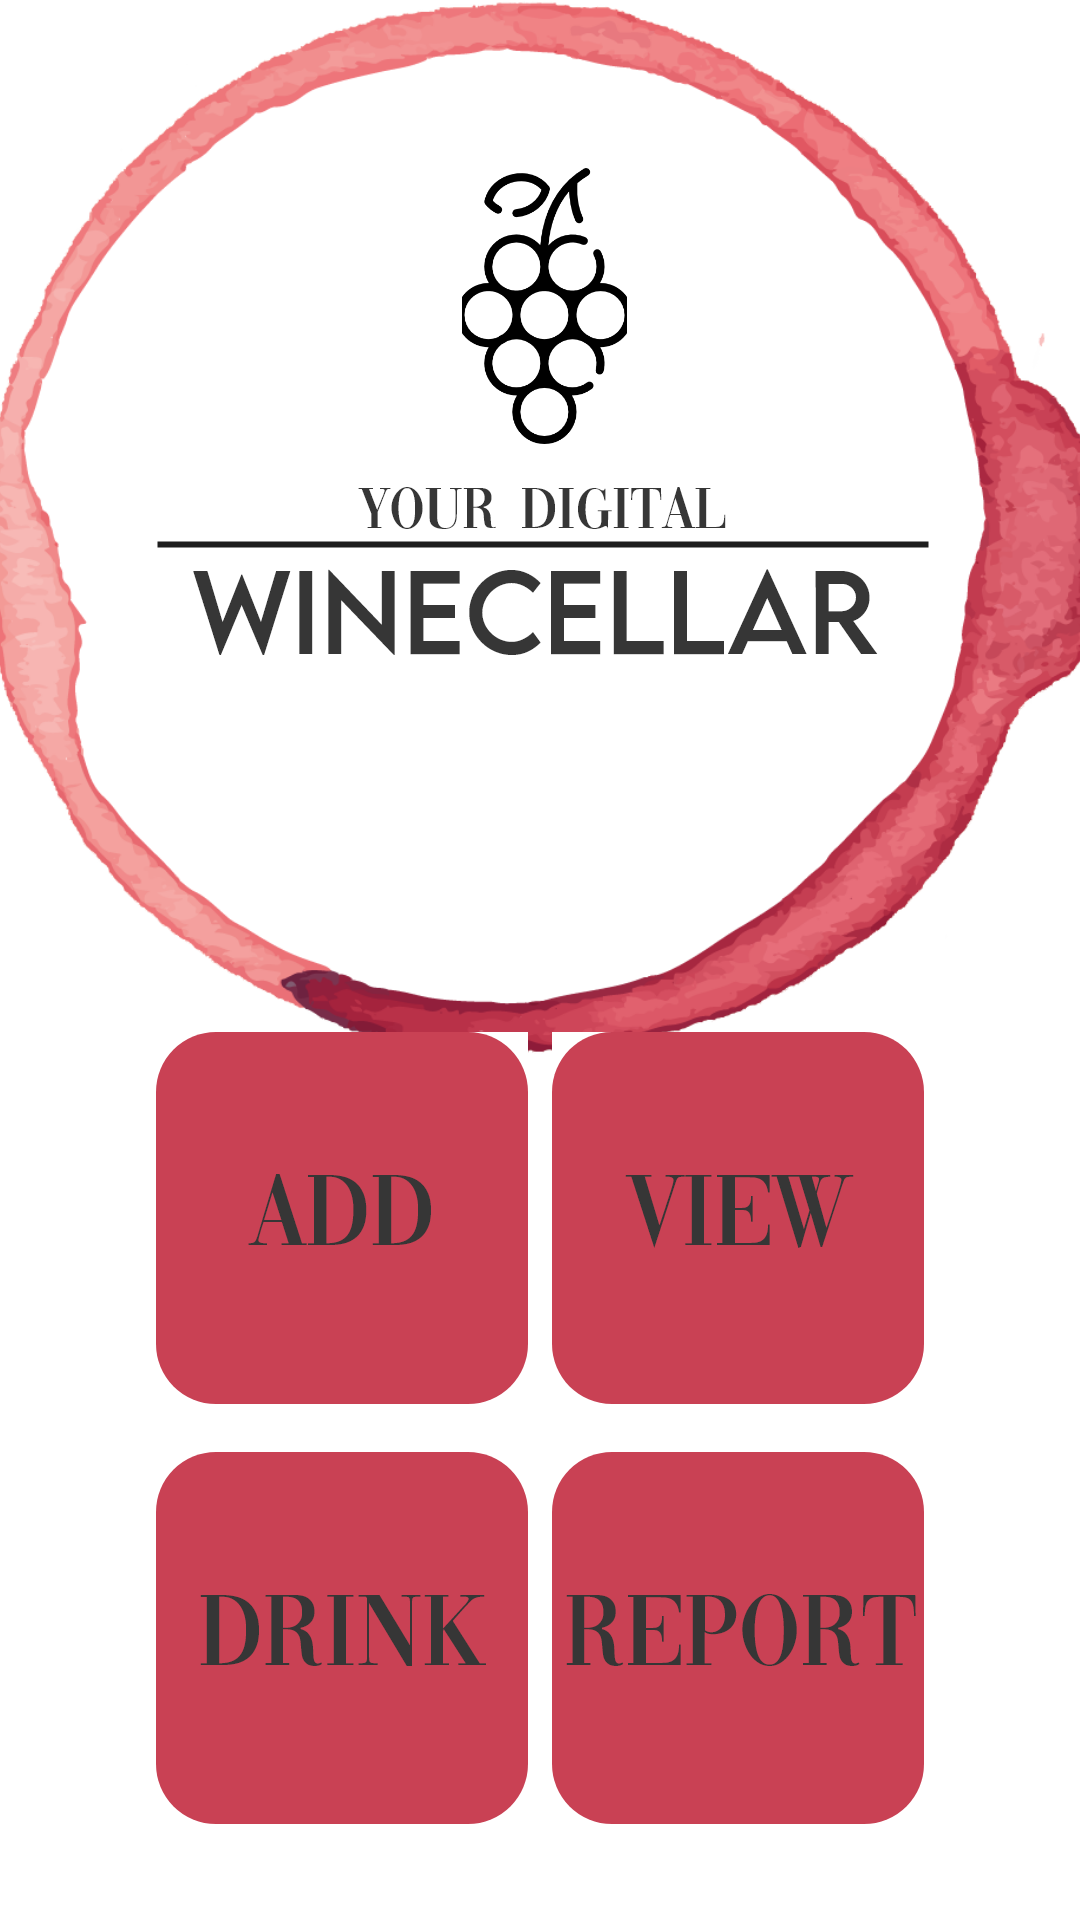

This screen was rendered from an Android layout file. Write that file and the resources it references.
<!-- AndroidManifest.xml: application theme Theme.Winecellar -->
<!-- res/layout/activity_main.xml -->
<?xml version="1.0" encoding="utf-8"?>
<androidx.constraintlayout.widget.ConstraintLayout xmlns:android="http://schemas.android.com/apk/res/android"
    xmlns:app="http://schemas.android.com/apk/res-auto"
    xmlns:tools="http://schemas.android.com/tools"
    android:layout_width="match_parent"
    android:layout_height="match_parent"
    android:background="@color/white"
    tools:context=".MainActivity"


    tools:layout_editor_absoluteY="25dp">


    <ImageView
        android:id="@+id/imageView"
        android:layout_width="425dp"
        android:layout_height="360dp"
        android:layout_marginStart="4dp"
        android:layout_marginLeft="4dp"
        android:layout_marginEnd="4dp"
        android:layout_marginRight="4dp"
        android:src="@drawable/backgroundlogo"
        app:layout_constraintEnd_toEndOf="parent"
        app:layout_constraintStart_toStartOf="parent"
        app:layout_constraintTop_toTopOf="parent"></ImageView>

    <ImageButton
        android:id="@+id/addBtn"
        android:layout_width="wrap_content"
        android:layout_height="wrap_content"
        android:layout_marginStart="52dp"
        android:layout_marginLeft="52dp"
        android:layout_marginBottom="16dp"
        android:background="@color/white"
        app:layout_constraintBottom_toTopOf="@+id/drinkBtn"
        app:layout_constraintStart_toStartOf="parent"
        app:srcCompat="@drawable/addbtn" />

    <ImageButton
        android:id="@+id/viewBtn"
        android:layout_width="wrap_content"
        android:layout_height="wrap_content"
        android:layout_marginEnd="52dp"
        android:layout_marginRight="52dp"
        android:layout_marginBottom="16dp"
        android:background="@color/white"
        app:layout_constraintBottom_toTopOf="@+id/reportBtn"
        app:layout_constraintEnd_toEndOf="parent"
        app:srcCompat="@drawable/viewbtn" />

    <ImageButton
        android:id="@+id/reportBtn"
        android:layout_width="wrap_content"
        android:layout_height="wrap_content"
        android:layout_marginEnd="52dp"
        android:layout_marginRight="52dp"
        android:layout_marginBottom="32dp"
        android:background="@color/white"
        app:layout_constraintBottom_toBottomOf="parent"
        app:layout_constraintEnd_toEndOf="parent"
        app:srcCompat="@drawable/reportbtn" />

    <ImageButton
        android:id="@+id/drinkBtn"
        android:layout_width="wrap_content"
        android:layout_height="wrap_content"
        android:layout_marginStart="52dp"
        android:layout_marginLeft="52dp"
        android:layout_marginBottom="32dp"
        android:background="@color/white"
        app:layout_constraintBottom_toBottomOf="parent"
        app:layout_constraintStart_toStartOf="parent"
        app:srcCompat="@drawable/drinkbtn" />

    <androidx.constraintlayout.widget.Guideline
        android:id="@+id/guideline2"
        android:layout_width="wrap_content"
        android:layout_height="wrap_content"
        android:orientation="vertical"
        app:layout_constraintGuide_begin="20dp" />

    <androidx.constraintlayout.widget.Guideline
        android:id="@+id/guideline3"
        android:layout_width="wrap_content"
        android:layout_height="wrap_content"
        android:orientation="horizontal"
        app:layout_constraintGuide_begin="20dp" />

</androidx.constraintlayout.widget.ConstraintLayout>
<!-- resources referenced by this layout -->
<resources>
  <color name="white">#FFFFFFFF</color>
  <!-- drawable addbtn: png bitmap (drawable-hdpi, 4145 bytes) -->
  <!-- drawable backgroundlogo: png bitmap (drawable-hdpi, 109080 bytes) -->
  <!-- drawable drinkbtn: png bitmap (drawable-hdpi, 4469 bytes) -->
  <!-- drawable reportbtn: png bitmap (drawable-hdpi, 4819 bytes) -->
  <!-- drawable viewbtn: png bitmap (drawable-hdpi, 4308 bytes) -->
  <style name="Theme.Winecellar" parent="Theme.MaterialComponents.DayNight.NoActionBar">
          
          <item name="colorPrimary">@color/purple_500</item>
          <item name="colorPrimaryVariant">@color/purple_700</item>
          <item name="colorOnPrimary">@color/white</item>
          
          <item name="colorSecondary">@color/teal_200</item>
          <item name="colorSecondaryVariant">@color/teal_700</item>
          <item name="colorOnSecondary">@color/black</item>
          
          <item name="android:statusBarColor" tools:targetApi="l">?attr/colorPrimaryVariant</item>
          
      </style>
  <color name="purple_500">#FF6200EE</color>
  <color name="purple_700">#FF3700B3</color>
  <color name="teal_200">#FF03DAC5</color>
  <color name="teal_700">#FF018786</color>
  <color name="black">#FF000000</color>
</resources>
